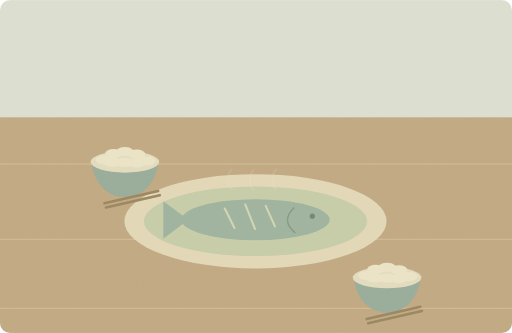
t = 0.00 s
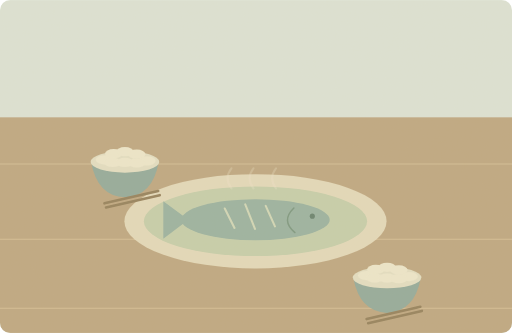
t = 1.25 s
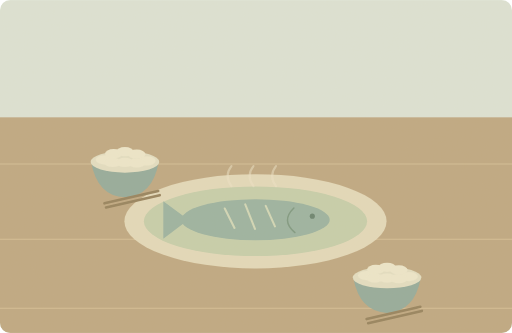
t = 3.75 s
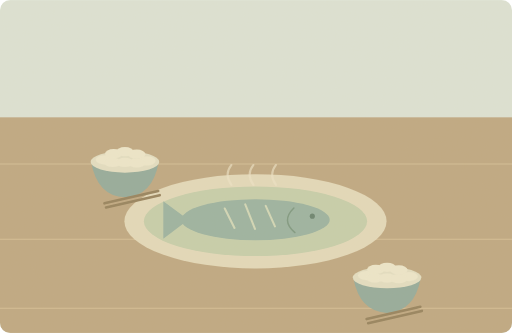
t = 5.00 s
t = 6.25 s: frame unchanged from t = 3.75 s, image omitted
t = 8.75 s: frame unchanged from t = 1.25 s, image omitted

The animated SVG that drew these frames (rendered in a browser with its animation timeline set to each time). Animation: 2 SMIL elements (animate=1,animateTransform=1); one cycle of 10.00 s, repeats indefinitely.

<svg xmlns="http://www.w3.org/2000/svg" width="1000" height="650" viewBox="0 0 1000 650" role="img" aria-labelledby="title desc"><title id="title">单词小故事</title><desc id="desc">We had rice with steamed fish for dinner.</desc><metadata>{"wordId": "rice", "dailyExample": "We had rice with steamed fish for dinner.", "source": "https://github.com/go1app/word-atlas/blob/main/public/atlas/entries/3.json", "attribution": "Word Atlas contributors — CC BY 4.0", "license": "https://creativecommons.org/licenses/by/4.0/", "changes": "New original vector animation interpreting the daily example.", "durationSeconds": 10}</metadata><defs><clipPath id="frame"><rect width="1000" height="650" rx="20"/></clipPath><filter id="paper"><feTurbulence type="fractalNoise" baseFrequency=".74" numOctaves="3" stitchTiles="stitch"/><feColorMatrix type="saturate" values="0"/><feComponentTransfer><feFuncA type="linear" slope=".065"/></feComponentTransfer><feBlend in="SourceGraphic" mode="soft-light"/></filter><filter id="glow" x="-100%" y="-100%" width="300%" height="300%"><feGaussianBlur stdDeviation="8"/></filter></defs><g clip-path="url(#frame)"><rect x="0" y="0" width="1000" height="650" rx="0" fill="#dce4d7" /><rect x="0" y="229" width="1000" height="421" rx="0" fill="#bda67f" /><path d="M0 320H1000M0 467H1000M0 602H1000" fill="none" stroke="#d4bd95" stroke-width="2" stroke-linecap="round" stroke-linejoin="round" /><ellipse cx="499" cy="432" rx="256" ry="92" fill="#e4dabb"/><ellipse cx="499" cy="432" rx="218" ry="68" fill="#c5cfab"/><ellipse cx="499" cy="429" rx="145" ry="40" fill="#98b1a0"/><path d="M368 429L319 393V466Z" fill="#98b1a0" stroke="none" stroke-width="2" stroke-linecap="round" stroke-linejoin="round" /><circle cx="610" cy="422" r="5" fill="#637f6c" /><path d="M574 406Q548 431 576 454" fill="none" stroke="#79967e" stroke-width="3" stroke-linecap="round" stroke-linejoin="round" /><path d="M439 407l19 38M479 399l19 48M519 402l18 40" fill="none" stroke="#d1d8b7" stroke-width="4" stroke-linecap="round" stroke-linejoin="round" /><path d="M178 316Q190 383 244 385Q298 383 310 316Z" fill="#91a99a" stroke="none" stroke-width="2" stroke-linecap="round" stroke-linejoin="round" /><ellipse cx="244" cy="316" rx="67" ry="21" fill="#e3dfc3"/><ellipse cx="204" cy="312" rx="17" ry="9" fill="#eee8cc"/><ellipse cx="222" cy="300" rx="17" ry="9" fill="#eee8cc"/><ellipse cx="244" cy="296" rx="17" ry="9" fill="#eee8cc"/><ellipse cx="267" cy="301" rx="17" ry="9" fill="#eee8cc"/><ellipse cx="287" cy="314" rx="17" ry="9" fill="#eee8cc"/><ellipse cx="220" cy="317" rx="17" ry="9" fill="#eee8cc"/><ellipse cx="244" cy="317" rx="17" ry="9" fill="#eee8cc"/><ellipse cx="267" cy="318" rx="17" ry="9" fill="#eee8cc"/><path d="M204 397L309 373M207 405L312 381" fill="none" stroke="#927e59" stroke-width="5" stroke-linecap="round" stroke-linejoin="round" /><path d="M690 542Q702 609 756 611Q810 609 822 542Z" fill="#91a99a" stroke="none" stroke-width="2" stroke-linecap="round" stroke-linejoin="round" /><ellipse cx="756" cy="542" rx="67" ry="21" fill="#e3dfc3"/><ellipse cx="716" cy="538" rx="17" ry="9" fill="#eee8cc"/><ellipse cx="734" cy="526" rx="17" ry="9" fill="#eee8cc"/><ellipse cx="756" cy="522" rx="17" ry="9" fill="#eee8cc"/><ellipse cx="779" cy="527" rx="17" ry="9" fill="#eee8cc"/><ellipse cx="799" cy="540" rx="17" ry="9" fill="#eee8cc"/><ellipse cx="732" cy="543" rx="17" ry="9" fill="#eee8cc"/><ellipse cx="756" cy="543" rx="17" ry="9" fill="#eee8cc"/><ellipse cx="779" cy="544" rx="17" ry="9" fill="#eee8cc"/><path d="M716 623L821 599M719 631L824 607" fill="none" stroke="#927e59" stroke-width="5" stroke-linecap="round" stroke-linejoin="round" /><g><animate attributeName="opacity" values=".15;.65;.15" keyTimes="0;.5;1" dur="10s" repeatCount="indefinite"/><animateTransform attributeName="transform" type="translate" values="0 4;0 -5;0 4" keyTimes="0;.5;1" dur="10s" repeatCount="indefinite"/><path d="M452 366q-15 -20 0 -39M495 366q-15 -20 0 -39M539 366q-15 -20 0 -39" fill="none" stroke="#eee5ca" stroke-width="4" stroke-linecap="round" stroke-linejoin="round" /></g><rect width="1000" height="650" fill="#ddc8a0" opacity=".14" filter="url(#paper)" pointer-events="none"/></g></svg>
